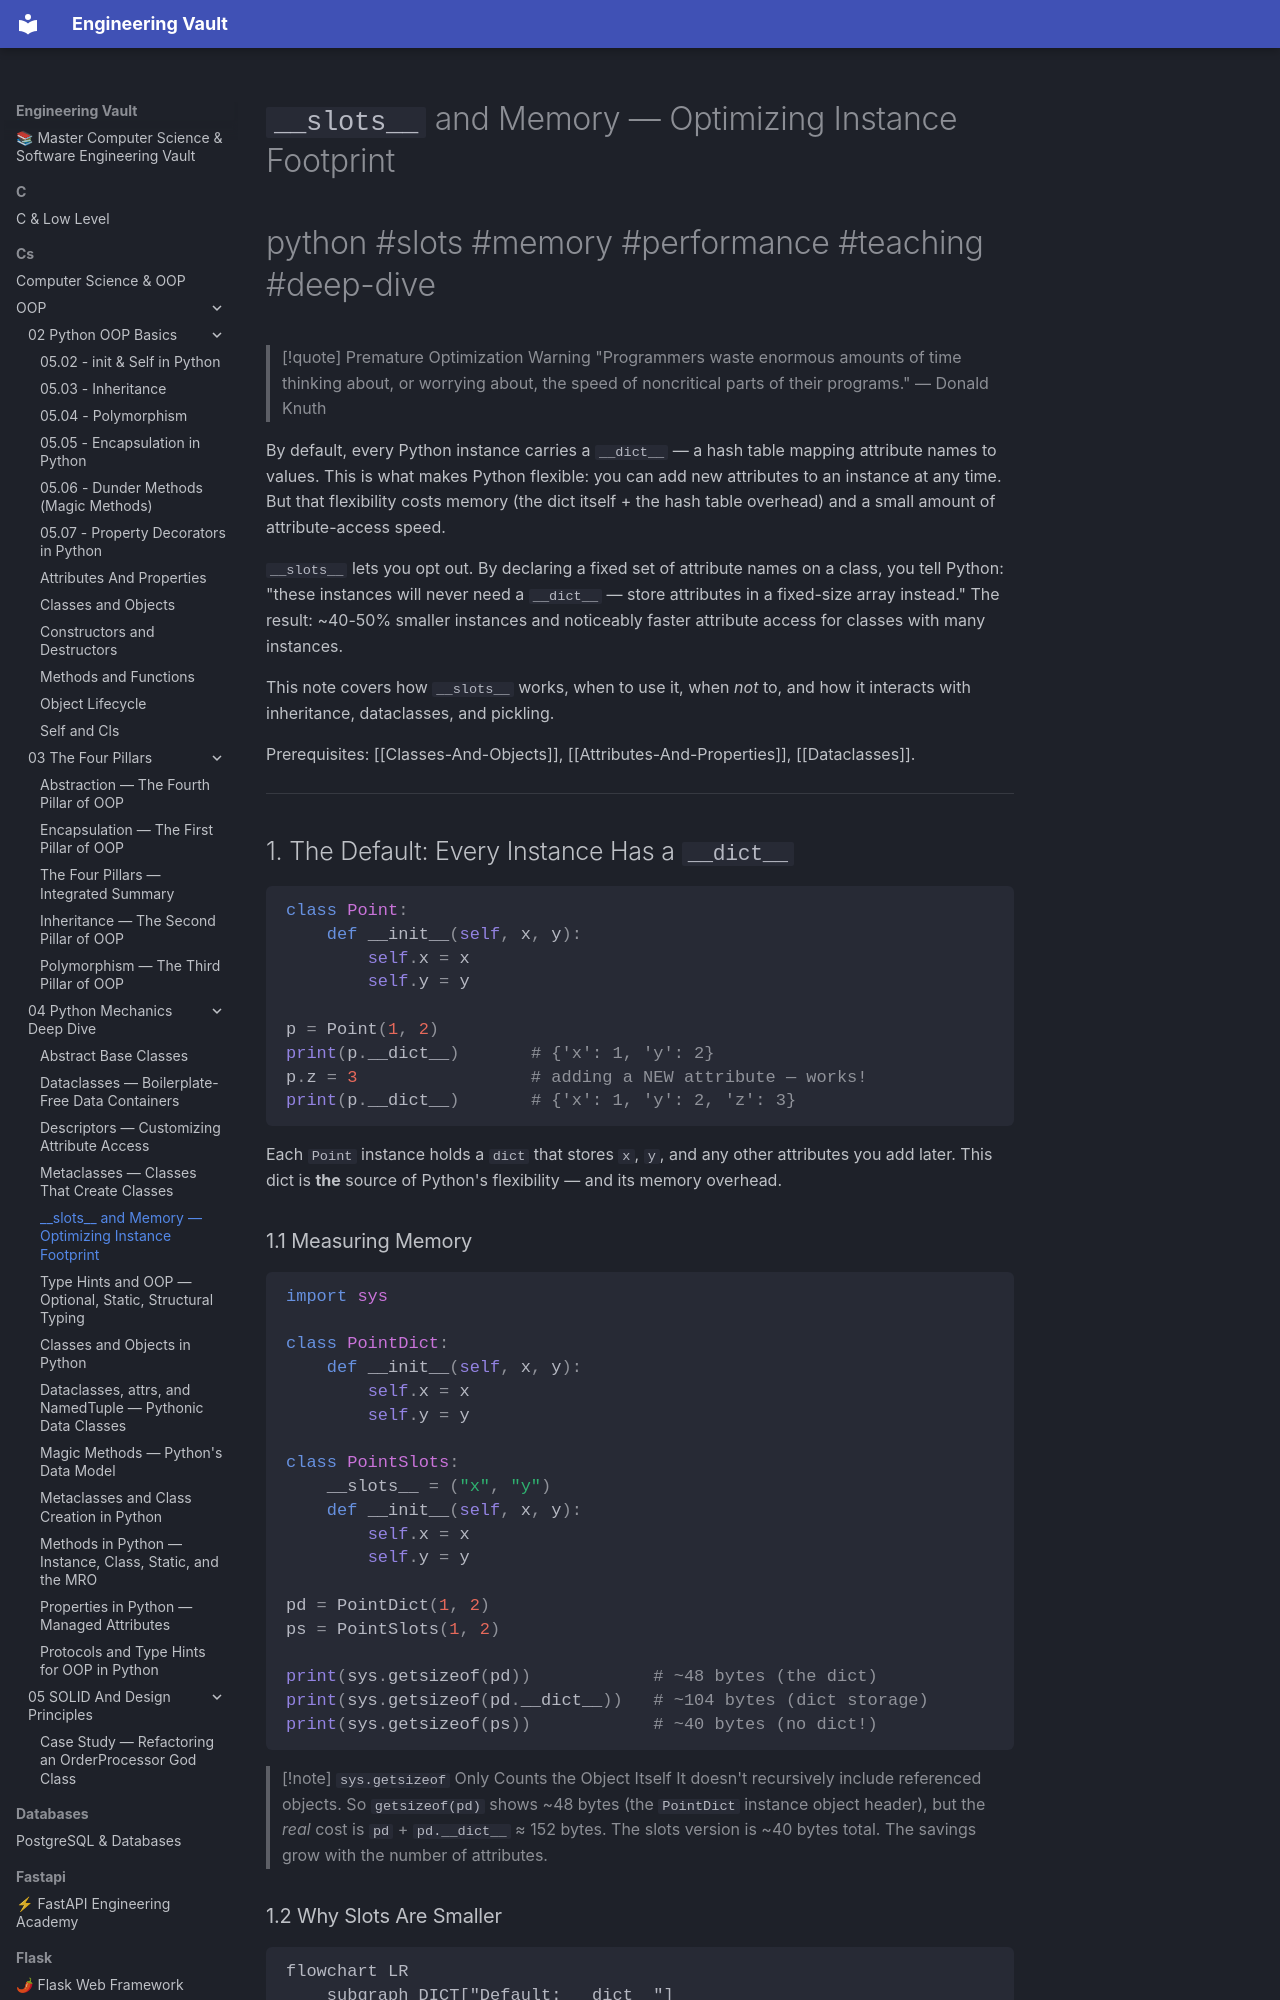

repository: Saff9/engineering-vault · page: cs/OOP/04-Python-Mechanics-Deep-Dive/Slots-And-Memory/index.html · generator: mkdocs

---
title: __slots__ and Memory — Optimizing Instance Footprint
tags:
  - oop
  - python
  - slots
  - memory
  - performance
  - optimization
  - teaching
  - deep-dive
aliases:
  - __slots__
  - slots
  - Memory Optimization
  - Instance Layout
  - __dict__ vs __slots__
related:
  - "[[Classes-And-Objects]]"
  - "[[Dataclasses]]"
  - "[[Attributes-And-Properties]]"
  - "[[Magic-Methods]]"
created: 2025-01-15
updated: 2025-01-15
---

# `__slots__` and Memory — Optimizing Instance Footprint

#python #slots #memory #performance #teaching #deep-dive

> [!quote] Premature Optimization Warning
> "Programmers waste enormous amounts of time thinking about, or worrying about, the speed of noncritical parts of their programs." — Donald Knuth

By default, every Python instance carries a `__dict__` — a hash table mapping attribute names to values. This is what makes Python flexible: you can add new attributes to an instance at any time. But that flexibility costs memory (the dict itself + the hash table overhead) and a small amount of attribute-access speed.

`__slots__` lets you opt out. By declaring a fixed set of attribute names on a class, you tell Python: "these instances will never need a `__dict__` — store attributes in a fixed-size array instead." The result: ~40-50% smaller instances and noticeably faster attribute access for classes with many instances.

This note covers how `__slots__` works, when to use it, when *not* to, and how it interacts with inheritance, dataclasses, and pickling.

Prerequisites: [[Classes-And-Objects]], [[Attributes-And-Properties]], [[Dataclasses]].

---

## 1. The Default: Every Instance Has a `__dict__`

```python
class Point:
    def __init__(self, x, y):
        self.x = x
        self.y = y

p = Point(1, 2)
print(p.__dict__)       # {'x': 1, 'y': 2}
p.z = 3                 # adding a NEW attribute — works!
print(p.__dict__)       # {'x': 1, 'y': 2, 'z': 3}
```

Each `Point` instance holds a `dict` that stores `x`, `y`, and any other attributes you add later. This dict is **the** source of Python's flexibility — and its memory overhead.
